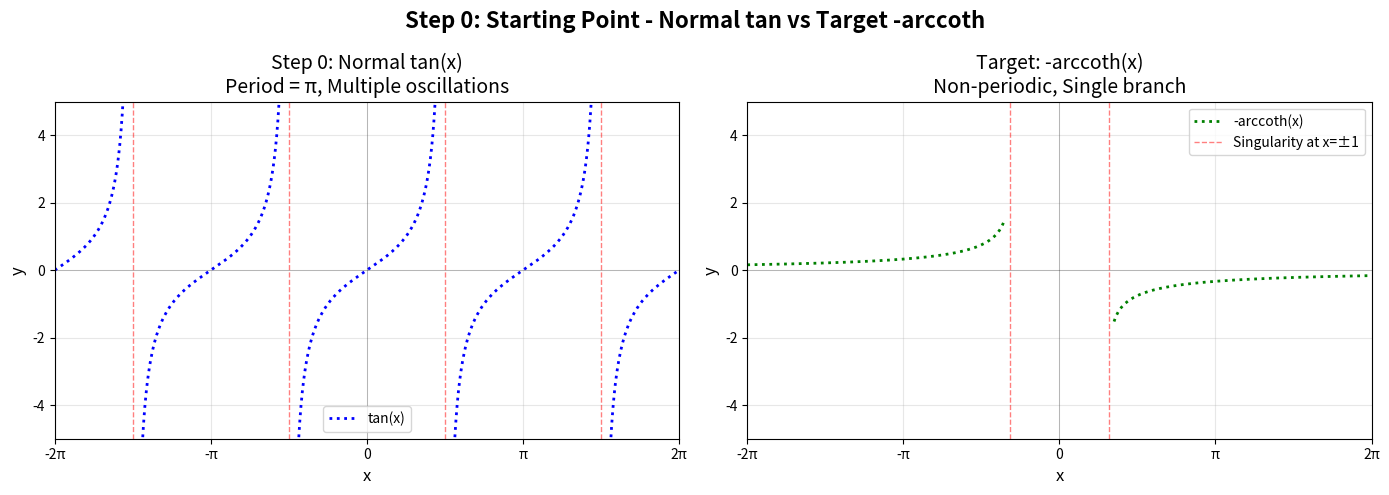

Reproduce this figure in Python. (Note: this script raises an exception after producing the figure.)
#!/usr/bin/env python3
"""
Step 0: Normal tan function
Shows the regular periodic tan function with its characteristic jumps
"""

import numpy as np
import matplotlib.pyplot as plt
import os

# Set up the figure
fig, (ax1, ax2) = plt.subplots(1, 2, figsize=(14, 5))

# Step 0: Normal tan function
x = np.linspace(-2 * np.pi, 2 * np.pi, 1000)
y_tan = np.tan(x)

# Handle discontinuities by setting large values to NaN
y_tan_clean = np.where(np.abs(y_tan) > 10, np.nan, y_tan)

# Left plot: Regular tan
ax1.plot(x, y_tan_clean, "b:", linewidth=2, label="tan(x)")
ax1.axhline(y=0, color="k", linestyle="-", alpha=0.3, linewidth=0.5)
ax1.axvline(x=0, color="k", linestyle="-", alpha=0.3, linewidth=0.5)

# Add vertical lines at discontinuities
for k in range(-2, 3):
    x_disc = (k + 0.5) * np.pi
    if -2 * np.pi <= x_disc <= 2 * np.pi:
        ax1.axvline(x=x_disc, color="r", linestyle="--", alpha=0.5, linewidth=1)

ax1.set_xlim(-2 * np.pi, 2 * np.pi)
ax1.set_ylim(-5, 5)
ax1.set_xlabel("x", fontsize=12)
ax1.set_ylabel("y", fontsize=12)
ax1.set_title("Step 0: Normal tan(x)\nPeriod = π, Multiple oscillations", fontsize=14)
ax1.grid(True, alpha=0.3)
ax1.legend()

# Add π markers on x-axis
pi_ticks = [-2 * np.pi, -np.pi, 0, np.pi, 2 * np.pi]
pi_labels = ["-2π", "-π", "0", "π", "2π"]
ax1.set_xticks(pi_ticks)
ax1.set_xticklabels(pi_labels)

# Right plot: Show -arccoth for comparison
# arccoth is defined for |x| > 1, so we plot two branches
x_arccoth_pos = np.linspace(1.1, 2 * np.pi, 500)
y_arccoth_pos = -np.arctanh(1 / x_arccoth_pos)  # arccoth(x) = arctanh(1/x)

x_arccoth_neg = np.linspace(-2 * np.pi, -1.1, 500)
y_arccoth_neg = -np.arctanh(1 / x_arccoth_neg)

ax2.plot(x_arccoth_pos, y_arccoth_pos, "g:", linewidth=2, label="-arccoth(x)")
ax2.plot(x_arccoth_neg, y_arccoth_neg, "g:", linewidth=2)
ax2.axhline(y=0, color="k", linestyle="-", alpha=0.3, linewidth=0.5)
ax2.axvline(x=0, color="k", linestyle="-", alpha=0.3, linewidth=0.5)
ax2.axvline(
    x=1, color="r", linestyle="--", alpha=0.5, linewidth=1, label="Singularity at x=±1"
)
ax2.axvline(x=-1, color="r", linestyle="--", alpha=0.5, linewidth=1)

ax2.set_xlim(-2 * np.pi, 2 * np.pi)
ax2.set_ylim(-5, 5)
ax2.set_xlabel("x", fontsize=12)
ax2.set_ylabel("y", fontsize=12)
ax2.set_title("Target: -arccoth(x)\nNon-periodic, Single branch", fontsize=14)
ax2.grid(True, alpha=0.3)
ax2.legend()

# Add π markers on x-axis to match left plot
ax2.set_xticks(pi_ticks)
ax2.set_xticklabels(pi_labels)

plt.suptitle(
    "Step 0: Starting Point - Normal tan vs Target -arccoth",
    fontsize=16,
    fontweight="bold",
)
plt.tight_layout()

# Save to the same directory as the script
script_dir = os.path.dirname(os.path.abspath(__file__))
output_path = os.path.join(script_dir, "step0_normal_tan.png")
plt.savefig(output_path, dpi=100, bbox_inches="tight")
plt.close()

print("Step 0: Normal tan function")
print("-" * 50)
print("Left plot: tan(x) with period π")
print("  - Multiple oscillations visible")
print("  - Jumps from +∞ to -∞ at odd multiples of π/2")
print("  - Periodic: Pattern repeats every π units")
print()
print("Right plot: -arccoth(x) (our target)")
print("  - Non-periodic: Never repeats")
print("  - Single branch from -∞ to 0")
print("  - Logarithmic singularity at x=1")
print()
print("Challenge: How do we transform the periodic tan into non-periodic -arccoth?")
print("Answer: Stretch by 2∞ and shift by 1∞!")
